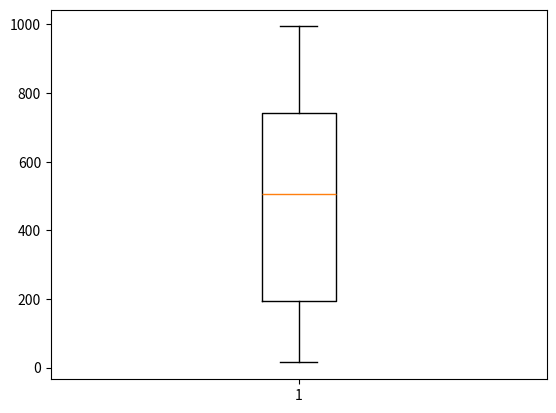

This figure's Python source:
# Boxplot - Box Diagram

import matplotlib.pyplot as plt
import random

vetor = []

for i in range(100):
    random_number = random.randint(0,1000)
    vetor.append(random_number)

plt.boxplot(vetor)
plt.show()
plt.savefig("BoxDiagram", dpi=300)